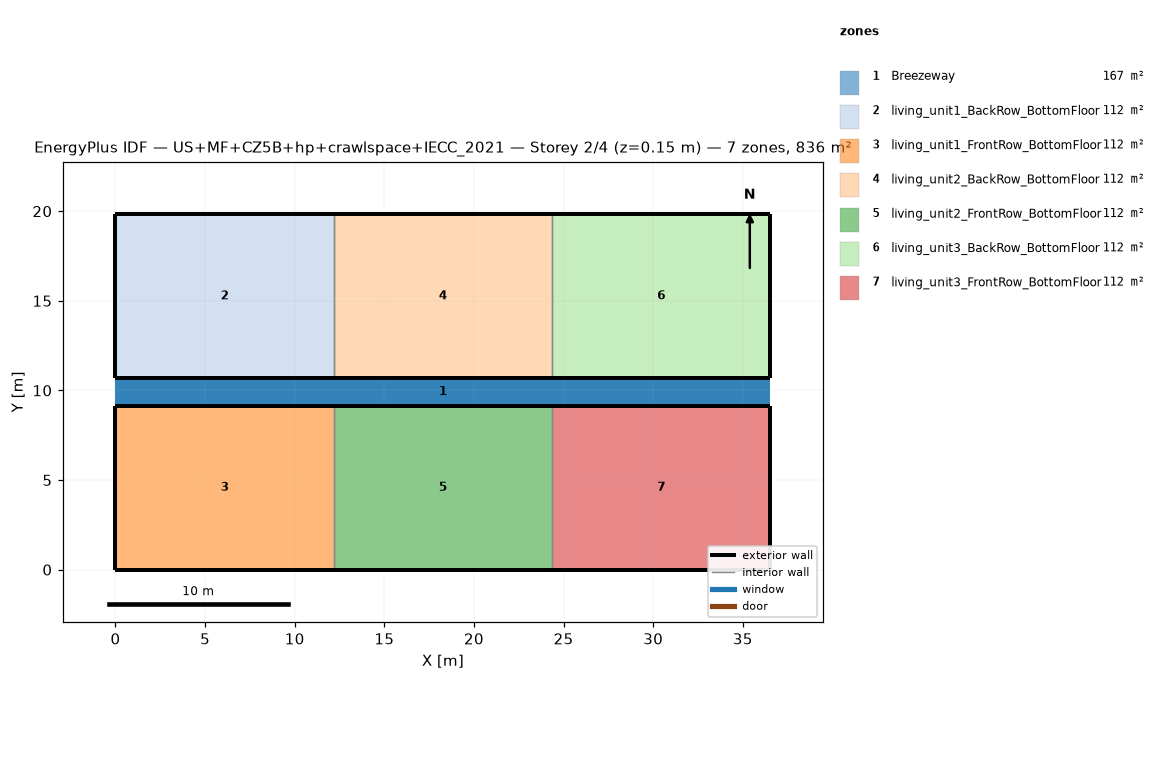
=== STOREY PLAN SPEC (per zone: floor XY polygon, exterior-wall plan segments, windows/doors) ===
zone 1: Breezeway  (167.0 m²)
  floor: (36.54, 9.16) (0.00, 9.16) (0.00, 10.68) (36.54, 10.68)
  floor: (36.54, 9.16) (0.00, 9.16) (0.00, 10.68) (36.54, 10.68)
  floor: (36.54, 9.16) (0.00, 9.16) (0.00, 10.68) (36.54, 10.68)
zone 2: living_unit1_BackRow_BottomFloor  (111.5 m²)
  floor: (12.18, 10.68) (0.00, 10.68) (0.00, 19.84) (12.18, 19.84)
  exterior wall: (0.00, 10.68) – (12.18, 10.68)  [12.2 m]
  exterior wall: (12.18, 19.84) – (0.00, 19.84)  [12.2 m]
  exterior wall: (0.00, 19.84) – (0.00, 10.68)  [9.2 m]
  interior walls: 1
zone 3: living_unit1_FrontRow_BottomFloor  (111.5 m²)
  floor: (12.18, 0.00) (0.00, 0.00) (0.00, 9.16) (12.18, 9.16)
  exterior wall: (0.00, 0.00) – (12.18, 0.00)  [12.2 m]
  exterior wall: (12.18, 9.16) – (0.00, 9.16)  [12.2 m]
  exterior wall: (0.00, 9.16) – (0.00, 0.00)  [9.2 m]
  interior walls: 1
zone 4: living_unit2_BackRow_BottomFloor  (111.5 m²)
  floor: (24.36, 10.68) (12.18, 10.68) (12.18, 19.84) (24.36, 19.84)
  exterior wall: (12.18, 10.68) – (24.36, 10.68)  [12.2 m]
  exterior wall: (24.36, 19.84) – (12.18, 19.84)  [12.2 m]
  interior walls: 2
zone 5: living_unit2_FrontRow_BottomFloor  (111.5 m²)
  floor: (24.36, 0.00) (12.18, 0.00) (12.18, 9.16) (24.36, 9.16)
  exterior wall: (12.18, 0.00) – (24.36, 0.00)  [12.2 m]
  exterior wall: (24.36, 9.16) – (12.18, 9.16)  [12.2 m]
  interior walls: 2
zone 6: living_unit3_BackRow_BottomFloor  (111.5 m²)
  floor: (36.54, 10.68) (24.36, 10.68) (24.36, 19.84) (36.54, 19.84)
  exterior wall: (24.36, 10.68) – (36.54, 10.68)  [12.2 m]
  exterior wall: (36.54, 10.68) – (36.54, 19.84)  [9.2 m]
  exterior wall: (36.54, 19.84) – (24.36, 19.84)  [12.2 m]
  interior walls: 1
zone 7: living_unit3_FrontRow_BottomFloor  (111.5 m²)
  floor: (36.54, 0.00) (24.36, 0.00) (24.36, 9.16) (36.54, 9.16)
  exterior wall: (24.36, 0.00) – (36.54, 0.00)  [12.2 m]
  exterior wall: (36.54, 0.00) – (36.54, 9.16)  [9.2 m]
  exterior wall: (36.54, 9.16) – (24.36, 9.16)  [12.2 m]
  interior walls: 1

=== DERIVED (storey summary) ===
Building: US+MF+CZ5B+hp+crawlspace+IECC_2021
Storey: 2 of 4  (floor level z = 0.15 m)
Storey gross floor area: 836.2 m²
Zones on this storey: 7
  - Breezeway: floor 167.0 m²
  - living_unit1_BackRow_BottomFloor: floor 111.5 m²; exterior wall 33.5 m (86.9 m²); WWR 0.0%
  - living_unit1_FrontRow_BottomFloor: floor 111.5 m²; exterior wall 33.5 m (86.9 m²); WWR 0.0%
  - living_unit2_BackRow_BottomFloor: floor 111.5 m²; exterior wall 24.4 m (63.1 m²); WWR 0.0%
  - living_unit2_FrontRow_BottomFloor: floor 111.5 m²; exterior wall 24.4 m (63.1 m²); WWR 0.0%
  - living_unit3_BackRow_BottomFloor: floor 111.5 m²; exterior wall 33.5 m (86.9 m²); WWR 0.0%
  - living_unit3_FrontRow_BottomFloor: floor 111.5 m²; exterior wall 33.5 m (86.9 m²); WWR 0.0%
Zone adjacency (shared interzone walls):
  - living_unit1_BackRow_BottomFloor ↔ living_unit2_BackRow_BottomFloor
  - living_unit1_FrontRow_BottomFloor ↔ living_unit2_FrontRow_BottomFloor
  - living_unit2_BackRow_BottomFloor ↔ living_unit3_BackRow_BottomFloor
  - living_unit2_FrontRow_BottomFloor ↔ living_unit3_FrontRow_BottomFloor